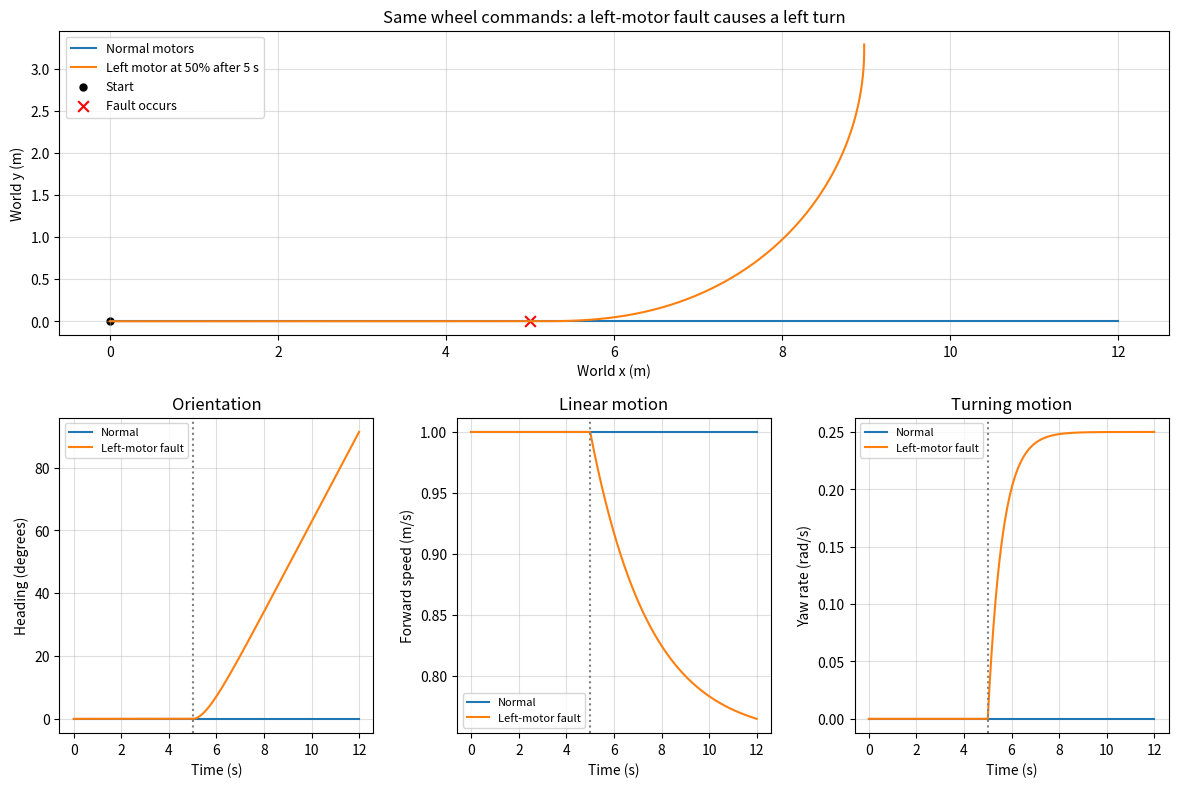

Reproduce this figure in Python. (Note: this script raises an exception after producing the figure.)
"""Lesson 4: planar differential-drive dynamics with a left-motor fault."""

import math
from pathlib import Path

import matplotlib.pyplot as plt
import numpy as np


# 平地、无侧向滑移的简化模型，尚未加入低摩擦和轮胎滑移。
mass = 10.0               # 质量，kg
yaw_inertia = 0.5         # 绕竖直轴转动的惯量，kg*m^2
half_track = 0.2          # 轮距的一半，m；左右轮间距为0.4 m
linear_drag = 4.0         # 直线运动的阻力系数，N*s/m
yaw_drag = 0.8            # 转动阻力系数，N*m*s/rad
dt = 0.02
duration = 12.0
change_time = 5.0

# 正常情况下，每侧驱动指令对应2 N，合计4 N，可维持1 m/s。
left_command = 2.0
right_command = 2.0
initial_speed = 1.0
steps = round(duration / dt)
times = np.arange(steps + 1) * dt


def simulate(left_fault):
    """状态顺序：[x, y, 朝向角, 线速度, 角速度]。"""
    states = np.zeros((steps + 1, 5))
    states[0] = [0.0, 0.0, 0.0, initial_speed, 0.0]

    for step in range(steps):
        time = step * dt
        x, y, heading, speed, yaw_rate = states[step]

        # 1. 仿真器设置电机效率；两个场景的驱动指令完全相同。
        left_efficiency = 1.0
        right_efficiency = 1.0
        if left_fault and time >= change_time:
            left_efficiency = 0.5

        left_force = left_efficiency * left_command
        right_force = right_efficiency * right_command

        # 2. 两侧驱动力之和决定直线加速度。
        acceleration = (
            left_force + right_force - linear_drag * speed
        ) / mass

        # 3. 两侧驱动力之差产生转动力矩。
        # 右侧力更大时，角加速度为正，车头逆时针向左转。
        yaw_acceleration = (
            half_track * (right_force - left_force) - yaw_drag * yaw_rate
        ) / yaw_inertia

        # 4. 当前速度决定位置变化，当前角速度决定朝向变化。
        # 所有状态都由同一个当前时刻出发，以显式欧拉法更新。
        states[step + 1] = [
            x + speed * math.cos(heading) * dt,
            y + speed * math.sin(heading) * dt,
            heading + yaw_rate * dt,
            speed + acceleration * dt,
            yaw_rate + yaw_acceleration * dt,
        ]

    return states


normal = simulate(left_fault=False)
fault = simulate(left_fault=True)
change_index = round(change_time / dt)

print("Initial state: x=0 m, y=0 m, heading=0 rad, speed=1 m/s, yaw rate=0 rad/s.")
print("The drive commands stay at 2 N nominal per side in both runs.")
print("Fault run: left efficiency drops from 1.0 to 0.5 at 5 s; right stays at 1.0.")
for label, states in [("Normal", normal), ("Left-motor fault", fault)]:
    x, y, heading, speed, yaw_rate = states[-1]
    print(f"\n{label} at {duration:.1f} s:")
    print(f"  Position: x={x:.3f} m, y={y:.3f} m")
    print(f"  Heading: {math.degrees(heading):.2f} degrees")
    print(f"  Forward speed: {speed:.4f} m/s")
    print(f"  Yaw rate: {yaw_rate:.4f} rad/s")

expected_speed = (left_command * 0.5 + right_command) / linear_drag
expected_yaw_rate = half_track * (right_command - left_command * 0.5) / yaw_drag
print(f"\nFault steady-speed limit: {expected_speed:.2f} m/s")
print(f"Fault steady-yaw-rate limit: {expected_yaw_rate:.2f} rad/s")
print("Positive heading / yaw rate means a counterclockwise left turn.")

figure = plt.figure(figsize=(12, 8))
grid = figure.add_gridspec(2, 3, height_ratios=[1.1, 1.0])
trajectory_axis = figure.add_subplot(grid[0, :])
heading_axis = figure.add_subplot(grid[1, 0])
speed_axis = figure.add_subplot(grid[1, 1])
yaw_axis = figure.add_subplot(grid[1, 2])

trajectory_axis.plot(normal[:, 0], normal[:, 1], color="tab:blue", label="Normal motors")
trajectory_axis.plot(fault[:, 0], fault[:, 1], color="tab:orange", label="Left motor at 50% after 5 s")
trajectory_axis.scatter([0.0], [0.0], color="black", marker="o", s=25, label="Start")
trajectory_axis.scatter([fault[change_index, 0]], [fault[change_index, 1]],
                        color="red", marker="x", s=60, label="Fault occurs")
trajectory_axis.set_aspect("equal", adjustable="box")
trajectory_axis.set_xlabel("World x (m)")
trajectory_axis.set_ylabel("World y (m)")
trajectory_axis.set_title("Same wheel commands: a left-motor fault causes a left turn")
trajectory_axis.legend(loc="upper left", fontsize=9)
trajectory_axis.grid(True, alpha=0.4)

for states, label, color in [
        (normal, "Normal", "tab:blue"),
        (fault, "Left-motor fault", "tab:orange")]:
    heading_axis.plot(times, np.degrees(states[:, 2]), color=color, label=label)
    speed_axis.plot(times, states[:, 3], color=color, label=label)
    yaw_axis.plot(times, states[:, 4], color=color, label=label)

heading_axis.set_ylabel("Heading (degrees)")
heading_axis.set_title("Orientation")
speed_axis.set_ylabel("Forward speed (m/s)")
speed_axis.set_title("Linear motion")
yaw_axis.set_ylabel("Yaw rate (rad/s)")
yaw_axis.set_title("Turning motion")
for axis in [heading_axis, speed_axis, yaw_axis]:
    axis.axvline(change_time, color="gray", linestyle=":")
    axis.set_xlabel("Time (s)")
    axis.legend(fontsize=8)
    axis.grid(True, alpha=0.4)

figure.tight_layout()
output_path = Path(__file__).resolve().with_name("differential_drive_result.png")
figure.savefig(output_path, dpi=150)
print(f"Saved plot: {output_path}")
plt.show()
